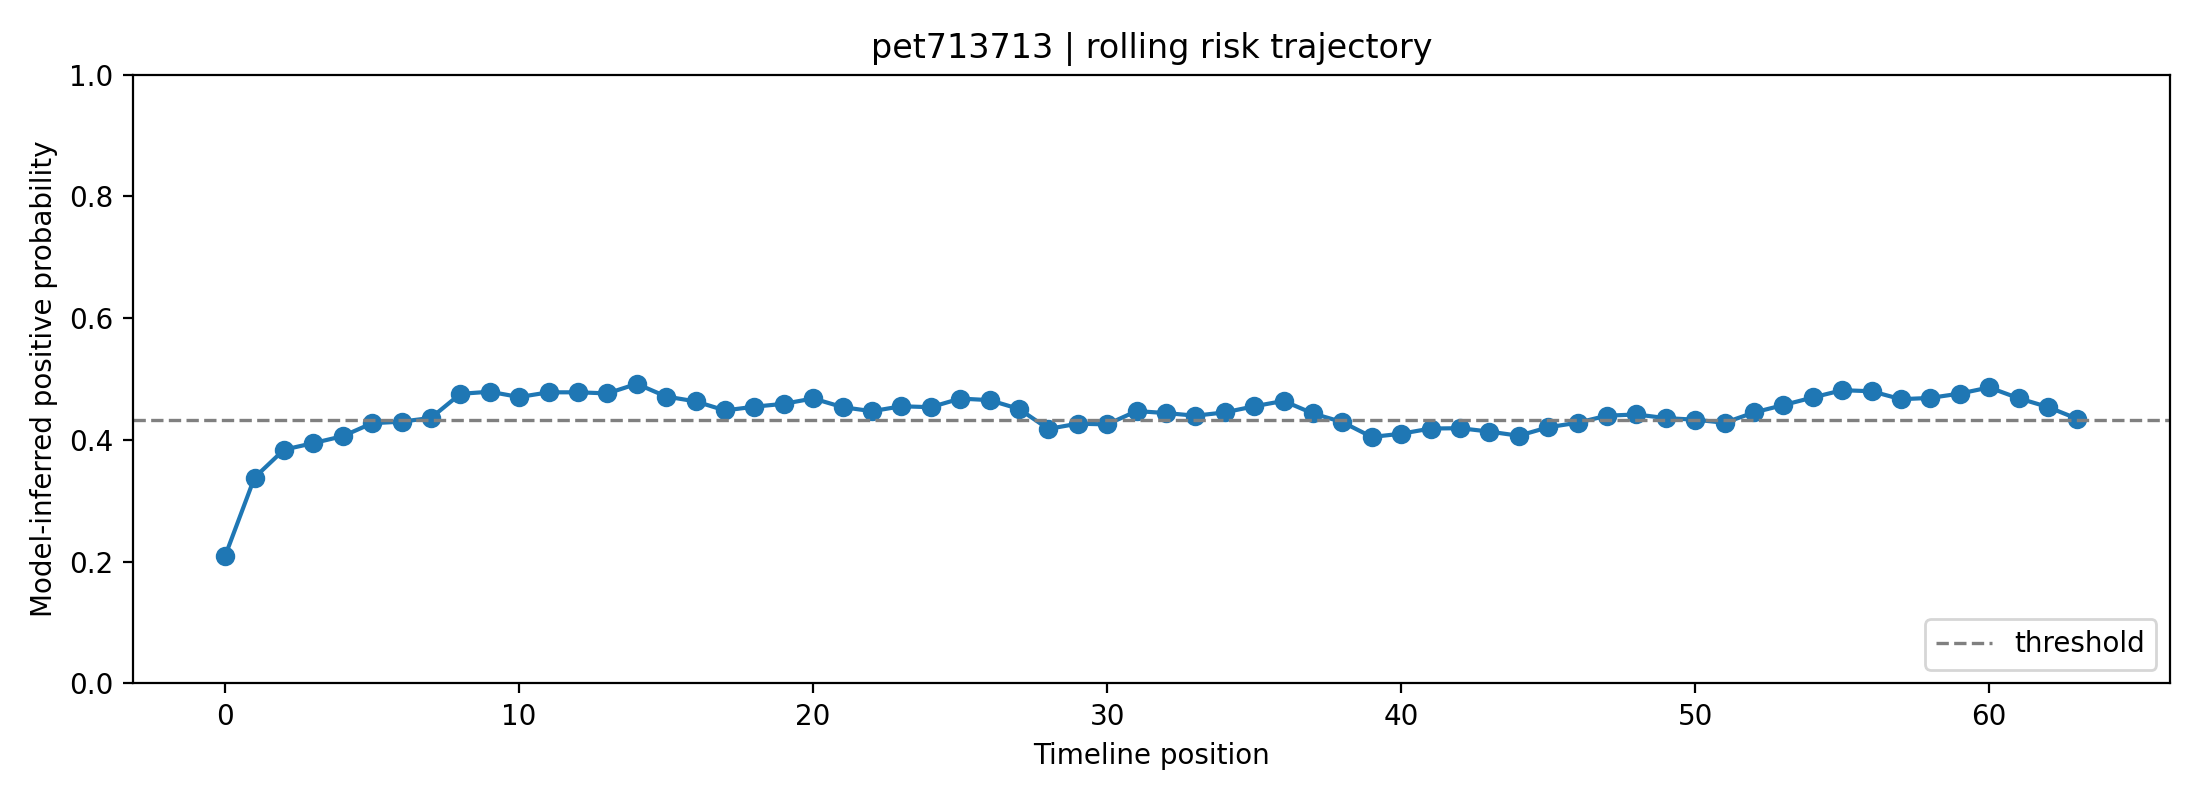

The file beside this chart, header and first rows:
fold, user_id, label, position, risk_prob, raw_prob, logit, n_posts_used, mode
1, pet713713, 0, 0, 0.2095, 0.3627, -0.5636, 1, rolling
1, pet713713, 0, 1, 0.3382, 0.4684, -0.1266, 2, rolling
1, pet713713, 0, 2, 0.3839, 0.5014, 0.005457, 3, rolling
1, pet713713, 0, 3, 0.3948, 0.509, 0.03592, 4, rolling
1, pet713713, 0, 4, 0.4062, 0.5169, 0.06749, 5, rolling
1, pet713713, 0, 5, 0.4275, 0.5314, 0.1258, 6, rolling
1, pet713713, 0, 6, 0.43, 0.5331, 0.1327, 7, rolling
1, pet713713, 0, 7, 0.4362, 0.5373, 0.1494, 8, rolling
1, pet713713, 0, 8, 0.4757, 0.5635, 0.2556, 8, rolling
1, pet713713, 0, 9, 0.4792, 0.5658, 0.2649, 8, rolling
1, pet713713, 0, 10, 0.4704, 0.5601, 0.2415, 8, rolling
1, pet713713, 0, 11, 0.4782, 0.5652, 0.2622, 8, rolling
1, pet713713, 0, 12, 0.4782, 0.5652, 0.2623, 8, rolling
1, pet713713, 0, 13, 0.4764, 0.564, 0.2575, 8, rolling
1, pet713713, 0, 14, 0.4921, 0.5743, 0.2992, 8, rolling
1, pet713713, 0, 15, 0.4713, 0.5606, 0.2437, 8, rolling
1, pet713713, 0, 16, 0.4633, 0.5554, 0.2225, 8, rolling
1, pet713713, 0, 17, 0.4484, 0.5455, 0.1825, 8, rolling
1, pet713713, 0, 18, 0.4546, 0.5496, 0.1991, 8, rolling
1, pet713713, 0, 19, 0.4593, 0.5527, 0.2117, 8, rolling
1, pet713713, 0, 20, 0.4681, 0.5586, 0.2353, 8, rolling
1, pet713713, 0, 21, 0.4539, 0.5491, 0.1971, 8, rolling
1, pet713713, 0, 22, 0.4472, 0.5447, 0.1791, 8, rolling
1, pet713713, 0, 23, 0.4553, 0.5501, 0.201, 8, rolling
1, pet713713, 0, 24, 0.4538, 0.5491, 0.1969, 8, rolling
1, pet713713, 0, 25, 0.4679, 0.5584, 0.2348, 8, rolling
1, pet713713, 0, 26, 0.4654, 0.5567, 0.228, 8, rolling
1, pet713713, 0, 27, 0.4509, 0.5472, 0.1892, 8, rolling
1, pet713713, 0, 28, 0.4181, 0.525, 0.1003, 8, rolling
1, pet713713, 0, 29, 0.4267, 0.5309, 0.1237, 8, rolling
1, pet713713, 0, 30, 0.4255, 0.5301, 0.1205, 8, rolling
1, pet713713, 0, 31, 0.4474, 0.5448, 0.1798, 8, rolling
1, pet713713, 0, 32, 0.4441, 0.5426, 0.1708, 8, rolling
1, pet713713, 0, 33, 0.4398, 0.5397, 0.1593, 8, rolling
1, pet713713, 0, 34, 0.4452, 0.5434, 0.1739, 8, rolling
1, pet713713, 0, 35, 0.4552, 0.55, 0.2008, 8, rolling
1, pet713713, 0, 36, 0.4641, 0.5559, 0.2245, 8, rolling
1, pet713713, 0, 37, 0.4434, 0.5422, 0.169, 8, rolling
1, pet713713, 0, 38, 0.4293, 0.5326, 0.1307, 8, rolling
1, pet713713, 0, 39, 0.4049, 0.5159, 0.06382, 8, rolling
1, pet713713, 0, 40, 0.4102, 0.5196, 0.07853, 8, rolling
1, pet713713, 0, 41, 0.4187, 0.5254, 0.1019, 8, rolling
1, pet713713, 0, 42, 0.4193, 0.5259, 0.1035, 8, rolling
1, pet713713, 0, 43, 0.4137, 0.522, 0.08812, 8, rolling
1, pet713713, 0, 44, 0.4069, 0.5173, 0.0694, 8, rolling
1, pet713713, 0, 45, 0.4208, 0.5269, 0.1076, 8, rolling
1, pet713713, 0, 46, 0.4283, 0.532, 0.128, 8, rolling
1, pet713713, 0, 47, 0.4399, 0.5398, 0.1594, 8, rolling
1, pet713713, 0, 48, 0.4418, 0.5411, 0.1647, 8, rolling
1, pet713713, 0, 49, 0.4358, 0.537, 0.1485, 8, rolling
1, pet713713, 0, 50, 0.4333, 0.5353, 0.1416, 8, rolling
1, pet713713, 0, 51, 0.4282, 0.5319, 0.1277, 8, rolling
1, pet713713, 0, 52, 0.4451, 0.5433, 0.1735, 8, rolling
1, pet713713, 0, 53, 0.4573, 0.5514, 0.2063, 8, rolling
1, pet713713, 0, 54, 0.4697, 0.5596, 0.2396, 8, rolling
1, pet713713, 0, 55, 0.4817, 0.5675, 0.2716, 8, rolling
1, pet713713, 0, 56, 0.48, 0.5663, 0.2669, 8, rolling
1, pet713713, 0, 57, 0.4669, 0.5577, 0.2319, 8, rolling
1, pet713713, 0, 58, 0.4691, 0.5592, 0.2378, 8, rolling
1, pet713713, 0, 59, 0.4761, 0.5638, 0.2566, 8, rolling
... 4 more rows
